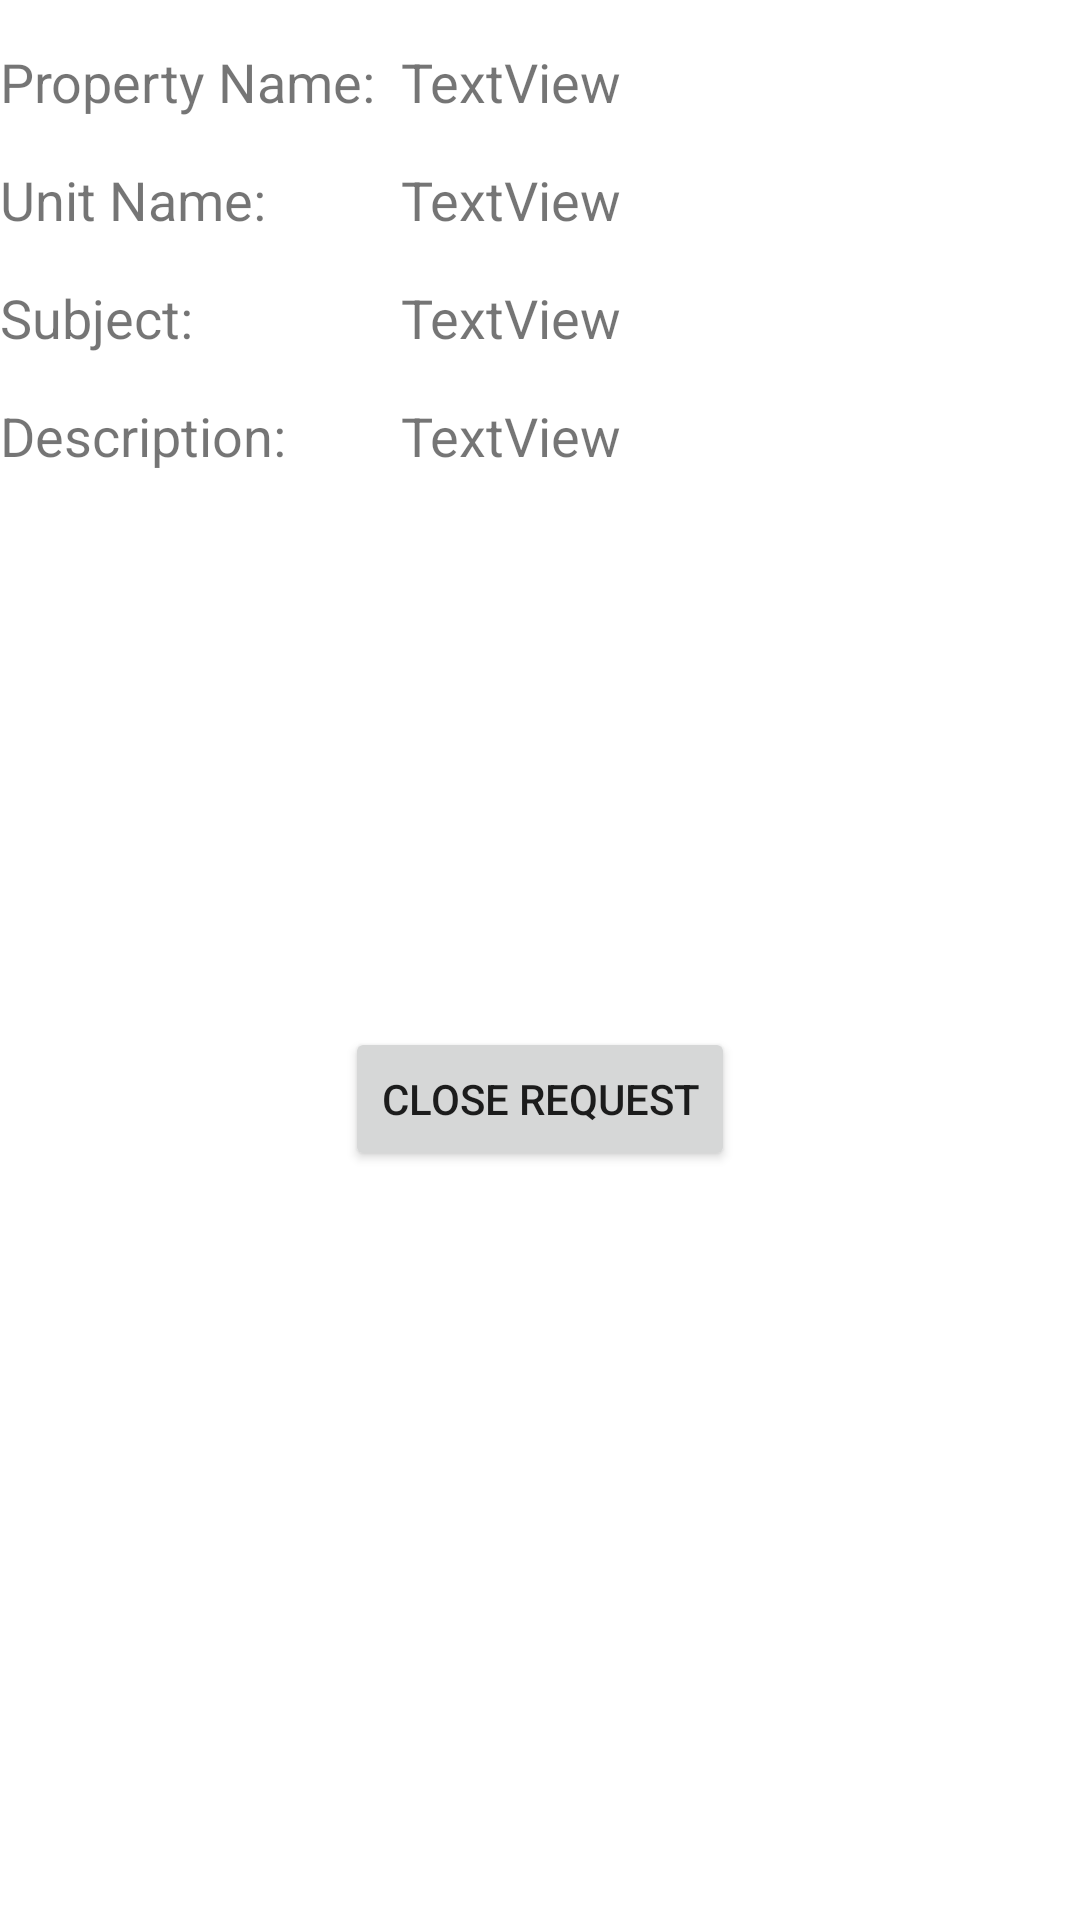

The Android layout XML behind this screen, and the referenced resources:
<!-- AndroidManifest.xml: application theme Theme.Property_management -->
<!-- res/layout/fragment_maintenancerequest.xml -->
<?xml version="1.0" encoding="utf-8"?>
<androidx.constraintlayout.widget.ConstraintLayout xmlns:android="http://schemas.android.com/apk/res/android"
    xmlns:app="http://schemas.android.com/apk/res-auto"
    xmlns:tools="http://schemas.android.com/tools"
    android:layout_width="match_parent"
    android:layout_height="match_parent">

    <GridLayout
        android:id="@+id/gridLayout"
        android:layout_width="match_parent"
        android:layout_height="wrap_content"
        android:columnCount="2"
        app:layout_constraintEnd_toEndOf="parent"
        app:layout_constraintStart_toStartOf="parent"
        app:layout_constraintTop_toTopOf="parent">

        <TextView
            android:id="@+id/propertyname"
            android:layout_width="wrap_content"
            android:layout_height="wrap_content"
            android:layout_row="0"
            android:layout_column="0"
            android:layout_marginTop="15dp"
            android:text="Property Name:  "
            android:textSize="18dp" />

        <TextView
            android:id="@+id/textpropertyname"
            android:layout_width="wrap_content"
            android:layout_height="wrap_content"
            android:layout_row="0"
            android:layout_column="1"
            android:layout_marginTop="15dp"
            android:text="TextView"
            android:textSize="18dp" />

        <TextView
            android:id="@+id/unitname"
            android:layout_width="wrap_content"
            android:layout_height="wrap_content"
            android:layout_row="1"
            android:layout_column="0"
            android:layout_marginTop="15dp"
            android:text="Unit Name:"
            android:textSize="18dp" />

        <TextView
            android:id="@+id/textunitname"
            android:layout_width="wrap_content"
            android:layout_height="wrap_content"
            android:layout_row="1"
            android:layout_column="1"
            android:layout_marginTop="15dp"
            android:text="TextView"
            android:textSize="18dp" />

        <TextView
            android:id="@+id/subject"
            android:layout_width="wrap_content"
            android:layout_height="wrap_content"
            android:layout_row="2"
            android:layout_column="0"
            android:layout_marginTop="15dp"
            android:text="Subject:"
            android:textSize="18dp" />

        <TextView
            android:id="@+id/textsubject"
            android:layout_width="wrap_content"
            android:layout_height="wrap_content"
            android:layout_row="2"
            android:layout_column="1"
            android:layout_marginTop="15dp"
            android:text="TextView"
            android:textSize="18dp"
            android:inputType="textMultiLine"/>

        <TextView
            android:id="@+id/description"
            android:layout_width="wrap_content"
            android:layout_height="wrap_content"
            android:layout_row="3"
            android:layout_column="0"
            android:layout_marginTop="15dp"
            android:text="Description:"
            android:textSize="18dp" />

        <TextView
            android:id="@+id/textdescription"
            android:layout_width="wrap_content"
            android:layout_height="wrap_content"
            android:layout_row="3"
            android:layout_column="1"
            android:layout_marginTop="15dp"
            android:text="TextView"
            android:textSize="18dp"
            android:inputType="textMultiLine"/>


    </GridLayout>

    <ImageView
        android:id="@+id/request_image"
        android:layout_width="150dp"
        android:layout_height="150dp"
        android:layout_marginLeft="15dp"
        android:layout_marginTop="20dp"
        app:layout_constraintStart_toStartOf="parent"
        app:layout_constraintTop_toBottomOf="@+id/gridLayout" />

    <Button
        android:layout_width="wrap_content"
        android:layout_height="wrap_content"
        android:layout_marginTop="15dp"
        android:text="Close Request"
        app:layout_constraintEnd_toEndOf="parent"
        app:layout_constraintStart_toStartOf="parent"
        app:layout_constraintTop_toBottomOf="@+id/request_image" />


</androidx.constraintlayout.widget.ConstraintLayout>
<!-- resources referenced by this layout -->
<resources>
  <style name="Theme.Property_management" parent="Theme.MaterialComponents.DayNight.DarkActionBar">
  
          
          <item name="colorPrimary">@color/purple_500</item>
          <item name="colorPrimaryVariant">@color/purple_700</item>
          <item name="colorOnPrimary">@color/white</item>
          
          <item name="colorSecondary">@color/teal_200</item>
          <item name="colorSecondaryVariant">@color/teal_700</item>
          <item name="colorOnSecondary">@color/black</item>
          
          <item name="android:statusBarColor" tools:targetApi="l">?attr/colorPrimaryVariant</item>
          
      </style>
  <color name="purple_500">#FF6200EE</color>
  <color name="purple_700">#FF3700B3</color>
  <color name="white">#FFFFFFFF</color>
  <color name="teal_200">#FF03DAC5</color>
  <color name="teal_700">#FF018786</color>
  <color name="black">#FF000000</color>
</resources>
